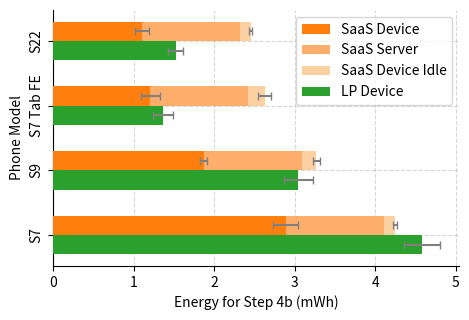

Reproduce this figure in Python.
import matplotlib.pyplot as plt
from matplotlib import cm
import numpy as np

phones = (
    "S7",
    "S9",
    "S7 Tab FE",
    "S22",
)

phone_data_saas = {# S7 S9 S7Tab S22
    "SaaS Device": np.array([2.887,1.870,1.205,1.104]), # Average energy for iterations 2 - 5
    "SaaS Server": np.array([1.22,1.22,1.22,1.22]), # Server energy per request on SLA
    "SaaS Device Idle": np.array([0.14,0.18,0.2,0.13]), # Corresponding idle energy for devices
}

phone_err_saas = {# Error bars S7 S9 S7Tab S22
    "SaaS Device": np.array([0.1536553997512891,0.04525326535266779,0.11670225568583818,0.09081049862712462]),
    "SaaS Server": np.array([np.nan,np.nan,np.nan,np.nan]),
    "SaaS Device Idle": np.array([0.02784811833780915,0.041120785481830936,0.08361397534779913,0.0177040967247154]),
}

phone_data_lofi = {# S7 S9 S7Tab S22
    "LP Device": np.array([4.581,3.045,1.365,1.520]), # Average energy for iterations 2 - 5
}

phone_err_lofi = {# Error bars S7 S9 S7Tab S22
    "LP Device": np.array([0.22198196432829506,0.17957497764999544,0.121230618316055,0.08859847671715855]),
}

colors = ['tab:orange', cm.tab20c(6), cm.tab20c(7)]
i = 0

fig, ax = plt.subplots(figsize=(4.5,3))
bottom = np.zeros(4)
ax.grid(True, linestyle='--', alpha=0.5, zorder=0)

for i in range(len(phone_data_saas)):
    (measurment, phone_row) = list(phone_data_saas.items())[i]
    (_, errors) = list(phone_err_saas.items())[i]
    ax.barh(phones, phone_row, 0.3, align='edge', xerr=errors, ecolor="tab:grey", capsize=3, label=measurment, left=bottom, color=colors[i], zorder=3)
    bottom += phone_row

bottom = np.zeros(4)

(measurment_lofi, phone_row_lofi) = list(phone_data_lofi.items())[0]
(_, errors_lofi) = list(phone_err_lofi.items())[0]
ax.barh(phones, phone_row_lofi, -0.3, align='edge', xerr=errors_lofi, ecolor="tab:grey", capsize=3, label=measurment_lofi, left=bottom, color='tab:green', zorder=3)
bottom += phone_row

ax.spines["top"].set_visible(False)
ax.spines["right"].set_visible(False)
ax.set_xlabel("Energy for Step 4b (mWh)")
ax.set_ylabel("Phone Model")
ax.set_yticks(range(len(phones)), phones, rotation=90, va="center")

ax.legend(loc="upper right")

plt.tight_layout(pad=0)
# plt.show()
plt.savefig("final-energy.pdf")